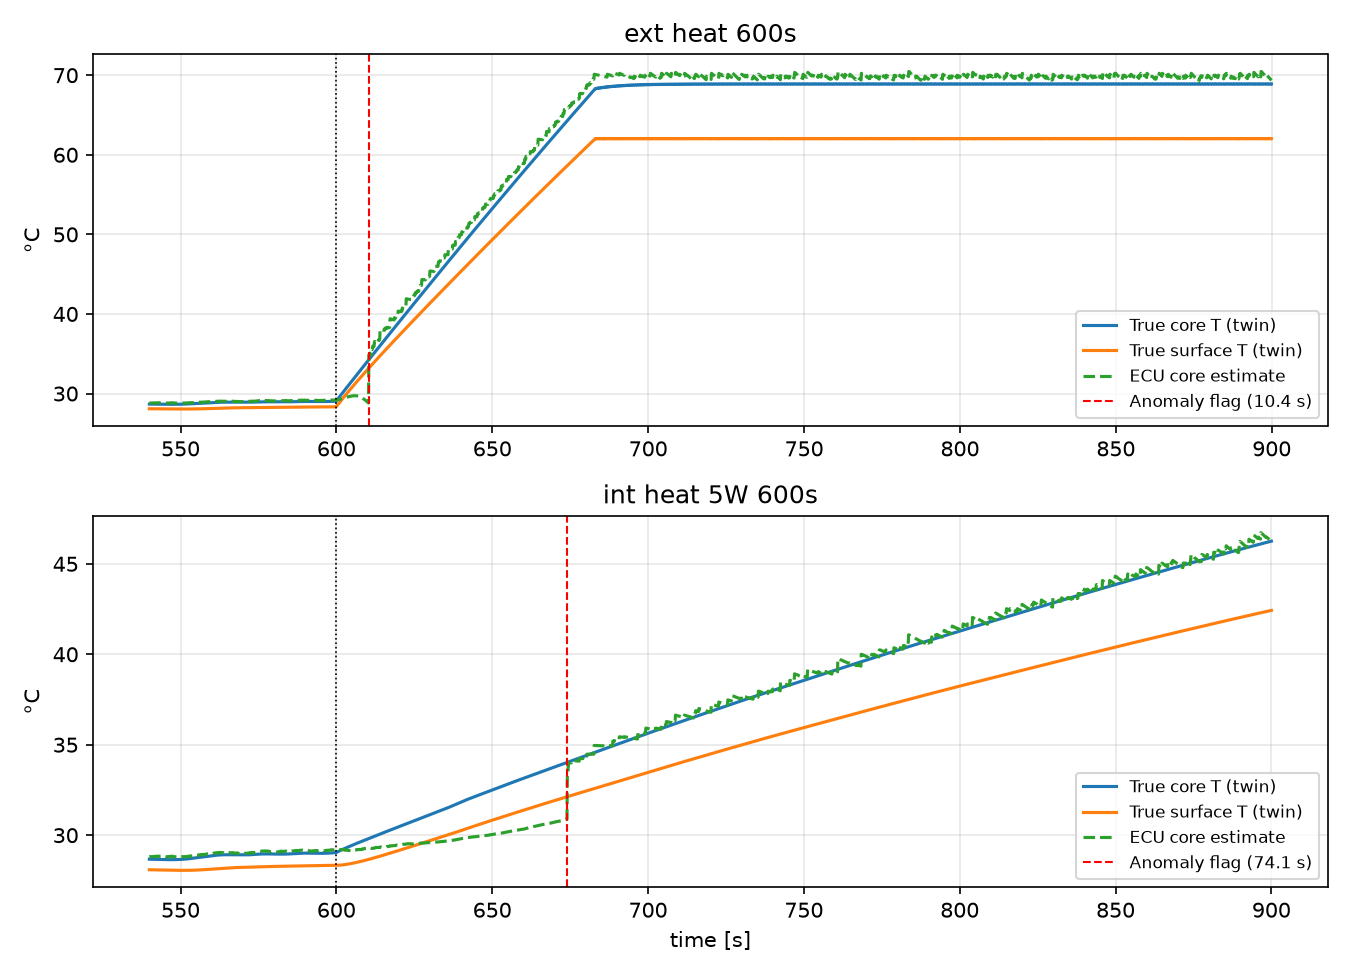

The table this chart was drawn from, first rows:
Scenario, Kind, Fault_s, Alarm_s, Delay_s, LIMP_s, Tcore_at_alarm, Tcore_max, Tc_err_min, Tc_err_max
ext_heat_600s, detection, 600.0, 610.4, 10.4, 610.4, 34.26, 68.92, -5.393, 1.958
ext_heat_2s_after_start, detection, 2.0, 10.8, 8.8, 10.8, 29.44, 68.92, -0.2911, 2.544
ext_heat_parked, detection, 20.0, 26.6, 6.6, 26.6, 28.35, 68.92, -1.664, 2.547
int_heat_5W_600s, detection, 600.0, 674.1, 74.1, 674.1, 34.02, 57.55, -3.137, 0.965
S1_normal, false_alarm, , , , , , 32.08, -0.3513, 0.3024
S2_thermal_40C_cooling_x4, false_alarm, , , , , , 48.91, -0.3513, 0.3024
S2b_cooling_x4_25C, false_alarm, , , , , , 37.27, -0.3513, 0.3024
S3_deep_weak, false_alarm, , , , , , 31.94, -0.3513, 0.3024
S4_charge, false_alarm, , , , , , 26.3, -0.3513, 0.3018
S5_cold_charge, false_alarm, , , , , , 11.22, -0.3513, 0.3571
S6_ntc_open, false_alarm, , , , 1200, , 31.09, -0.3513, 0.3024
S7_cold_drive, false_alarm, , , , , , 6.991, -0.3513, 0.3448
random_00, false_alarm, , , , , , 39.55, -0.4045, 0.5699
random_01, false_alarm, , , , , , 5.423, -0.8546, 0.2428
random_02, false_alarm, , , , , , 24.86, -0.5616, 0.316
random_03, false_alarm, , , , , , 35.66, -0.3258, 0.4873
random_04, false_alarm, , , , , , 27.53, -0.5638, 0.4326
random_05, false_alarm, , , , , , 25.89, -0.6393, 0.5583
random_06, false_alarm, , , , , , 2.938, -0.2363, 0.546
random_07, false_alarm, , , , , , 28.17, -0.5352, 0.2304
random_08, false_alarm, , , , , , 6.96, -0.192, 0.6165
random_09, false_alarm, , , , , , 25.17, -0.476, 0.2671
random_10, false_alarm, , , , , , 38.71, -0.8806, 0.3846
random_11, false_alarm, , , , , , 2.868, -0.7084, 0.4684
random_12, false_alarm, , , , , , 37.05, -0.2132, 0.3767
random_13, false_alarm, , , , , , 18.43, -0.4167, 0.6137
random_14, false_alarm, , , , , , 2.213, -0.5775, 0.3861
random_15, false_alarm, , , , , , 40.92, -0.3286, 0.6662
random_16, false_alarm, , , , , , 30.03, -0.3161, 0.5976
random_17, false_alarm, , , , , , 32.4, -0.4379, 1.116
random_18, false_alarm, , , , , , 24.54, -1.232, 0.3263
random_19, false_alarm, , , , , , 28.13, -0.2998, 0.5449
random_20, false_alarm, , , , , , 3.536, -1.149, 0.3618
random_21, false_alarm, , , , , , 30.83, -0.206, 1.379
random_22, false_alarm, , , , , , 20.08, -0.3248, 0.7381
random_23, false_alarm, , , , , , 32.82, -0.6957, 0.5614
random_24, false_alarm, , , , , , 21.61, -0.374, 0.5504
random_25, false_alarm, , , , , , 6.08, -0.1695, 0.788
random_26, false_alarm, , , , , , 35.44, -0.61, 0.7373
random_27, false_alarm, , , , , , 24.11, -0.6225, 0.6868
random_28, false_alarm, , , , , , 27.01, -1.104, 0.1774
random_29, false_alarm, , , , , , 4.016, -0.2434, 0.4665
random_30, false_alarm, , , , , , 40.94, -0.3028, 0.6459
random_31, false_alarm, , , , , , 6.197, -0.3566, 0.5375
random_32, false_alarm, , , , , , 4.865, -0.5411, 0.5016
random_33, false_alarm, , , , , , 24.15, -0.3469, 0.7144
random_34, false_alarm, , , , , , 45.4, -0.177, 0.7032
random_35, false_alarm, , , , , , 42.83, -0.417, 0.9374
random_36, false_alarm, , , , , , 7.903, -0.5158, 0.3864
random_37, false_alarm, , , , , , 47.08, -0.3873, 0.5676
random_38, false_alarm, , , , , , 4.162, -0.4093, 0.6242
random_39, false_alarm, , , , , , 5.329, -0.2319, 0.8812
